Run: headless pygame with SDL's dummy video driver; simulated clock (each Clock.tick advances the game by its frame time, no real sleeping); random seed 0; keys injected as events and as key.get_pressed() state; no mouse input.
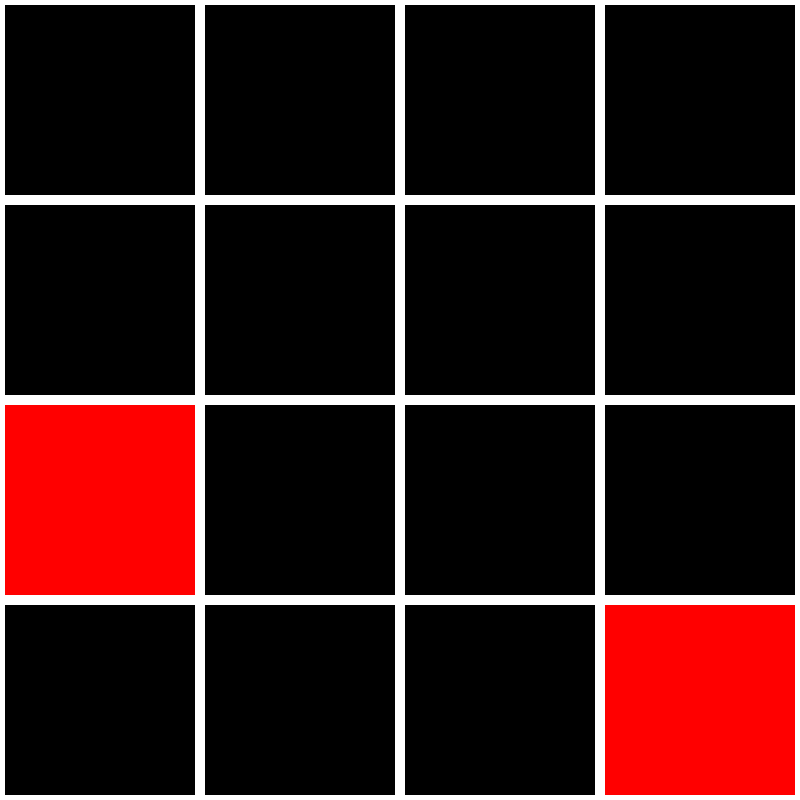
Frame 1 of 4 · flips 1–60 · no input
Frame 2 of 4 · flips 61–180 · tapped SPACE, RETURN · held RIGHT (→), D · screen unchanged from frame 1, image omitted
Frame 3 of 4 · flips 181–300 · held DOWN (↓), S · screen unchanged from frame 2, image omitted
Frame 4 of 4 · flips 301–420 · held LEFT (←), A, UP (↑), W · screen unchanged from frame 3, image omitted

The pygame program that drew these frames:

import pygame
import sys
from random import randint
from pygame import Vector2

class Bloc:
    def __init__(self):
        self.x = randint(0, cell_number - 1)
        self.y = randint(0, cell_number - 1)
        self.pos = Vector2(self.x , self.y)
        self.direction = Vector2(0, 0)
        self.value = 2

    def draw_bloc(self):
        bloc_rect = pygame.Rect(self.pos.x * cell_size, self.pos.y * cell_size, cell_size, cell_size)
        pygame.draw.rect(screen, (255, 0, 0), bloc_rect)


    def move(self):
        if self.direction == Vector2(1, 0):
            self.pos.x = cell_number - 1
        elif self.direction == Vector2(-1, 0):
            self.pos.x = 0
        elif self.direction == Vector2(0, 1):
            self.pos.y = cell_number - 1
        elif self.direction == Vector2(0, -1):
            self.pos.y = 0

cell_size = 200
cell_number = 4
screen = pygame.display.set_mode(((cell_number * cell_size), (cell_number * cell_size)))
pygame.display.set_caption("2048")


class Game:

    def __init__(self):
        self.bloc_1 = Bloc()
        self.bloc_2 = Bloc()
        print(self.bloc_1.x)
        pygame.init()

    def draw_grid(self):
        for x in range(cell_number):
            for y in range(cell_number):
                rect = pygame.Rect(x * cell_size, y * cell_size, cell_size, cell_size)
                pygame.draw.rect(screen, (255, 255, 255), rect, 5)

    def draw_bloc(self):
        self.bloc_1.draw_bloc()
        self.bloc_2.draw_bloc()

        while self.bloc_1.pos == self.bloc_2.pos:
            self.bloc_2 = Bloc()
            self.bloc_2.draw_bloc()

    def move_bloc(self):
        if self.bloc_1.direction == Vector2(0, -1) and self.bloc_1.pos.y > 0:
            self.bloc_1.move()
        elif self.bloc_1.direction == Vector2(0, 1) and self.bloc_1.pos.y < cell_number - 1:
            self.bloc_1.move()
        elif self.bloc_1.direction == Vector2(-1, 0) and self.bloc_1.pos.x > 0:
            self.bloc_1.move()
        elif self.bloc_1.direction == Vector2(1, 0) and self.bloc_1.pos.x < cell_number - 1:
            self.bloc_1.move()


    def update(self):
        self.bloc_1.move()

    def run(self):
        clock = pygame.time.Clock()
        SCREEN_UPDATE = pygame.USEREVENT
        pygame.time.set_timer(SCREEN_UPDATE, 150)
        while True:
            for event in pygame.event.get():
                if event.type == SCREEN_UPDATE:
                    self.move_bloc()
                if event.type == pygame.KEYDOWN:
                    if event.key == pygame.K_UP:
                        if self.bloc_1.direction.y != 1:
                            self.bloc_1.direction = Vector2(0, -1)
                    if event.key == pygame.K_DOWN:
                        if self.bloc_1.direction.y != -1:
                            self.bloc_1.direction = Vector2(0, 1)
                    if event.key == pygame.K_LEFT:
                        if self.bloc_1.direction.x != 1:
                            self.bloc_1.direction = Vector2(-1, 0)
                    if event.key == pygame.K_RIGHT:
                        if self.bloc_1.direction.x != -1:
                            self.bloc_1.direction = Vector2(1, 0)
                if event.type == pygame.QUIT:
                    pygame.quit()
                    sys.exit()

            screen.fill((0, 0, 0))
            self.draw_bloc()
            self.draw_grid()
            clock.tick(60)
            pygame.display.update()

if __name__ == "__main__":
    game = Game()
    game.run()
